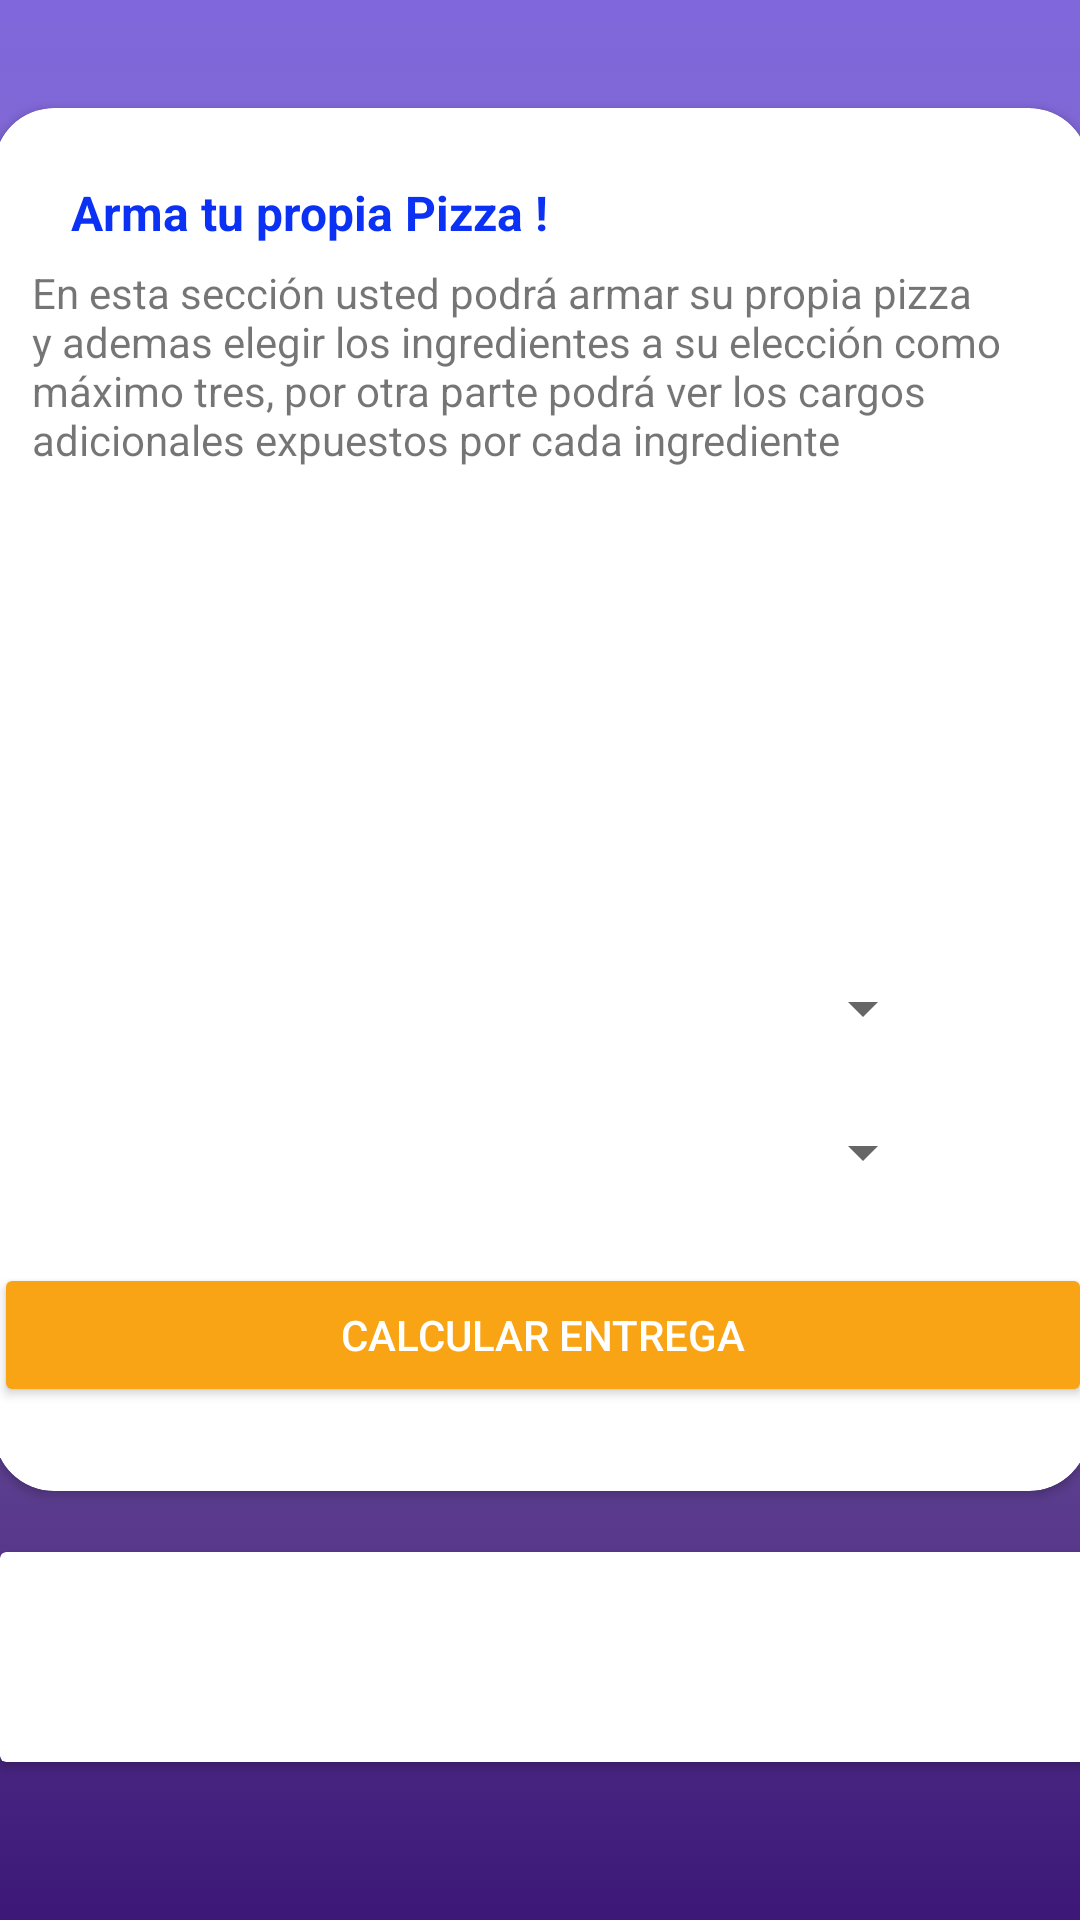

This screen was rendered from an Android layout file. Write that file and the resources it references.
<!-- AndroidManifest.xml: application theme Theme.Pizza_matias_quiroga -->
<!-- res/layout/activity_arma_pizza.xml -->
<?xml version="1.0" encoding="utf-8"?>
<androidx.constraintlayout.widget.ConstraintLayout xmlns:android="http://schemas.android.com/apk/res/android"
    xmlns:app="http://schemas.android.com/apk/res-auto"
    xmlns:tools="http://schemas.android.com/tools"
    android:layout_width="match_parent"
    android:layout_height="match_parent"
    android:background="@drawable/gradient_background"
    tools:context=".Arma_pizza_act">

    <androidx.cardview.widget.CardView
        android:id="@+id/cardView4"
        android:layout_width="365dp"
        android:layout_height="461dp"
        android:layout_marginTop="36dp"
        app:cardCornerRadius="20dp"
        app:layout_constraintEnd_toEndOf="parent"
        app:layout_constraintStart_toStartOf="parent"
        app:layout_constraintTop_toTopOf="parent">

        <androidx.constraintlayout.widget.ConstraintLayout
            android:layout_width="match_parent"
            android:layout_height="match_parent">

            <TextView
                android:id="@+id/textView2"
                android:layout_width="wrap_content"
                android:layout_height="wrap_content"
                android:layout_marginTop="24dp"
                android:text="Arma tu propia Pizza !"
                android:textColor="#0B32F4"
                android:textSize="16sp"
                android:textStyle="bold"
                app:layout_constraintEnd_toEndOf="parent"
                app:layout_constraintHorizontal_bias="0.124"
                app:layout_constraintStart_toStartOf="parent"
                app:layout_constraintTop_toTopOf="parent" />

            <TextView
                android:id="@+id/textView3"
                android:layout_width="340dp"
                android:layout_height="92dp"
                android:text="En esta sección usted podrá armar su propia pizza y ademas elegir los ingredientes a su elección como máximo tres, por otra parte podrá ver los cargos adicionales expuestos por cada ingrediente"
                app:layout_constraintBottom_toTopOf="@+id/imageView3"
                app:layout_constraintEnd_toEndOf="parent"
                app:layout_constraintStart_toStartOf="parent"
                app:layout_constraintTop_toBottomOf="@+id/textView2" />

            <ImageView
                android:id="@+id/imageView3"
                android:layout_width="270dp"
                android:layout_height="122dp"
                android:layout_marginBottom="4dp"
                app:layout_constraintBottom_toTopOf="@+id/linearLayout2"
                app:layout_constraintEnd_toEndOf="parent"
                app:layout_constraintHorizontal_bias="0.495"
                app:layout_constraintStart_toStartOf="parent"
                app:srcCompat="@drawable/unnamed" />

            <LinearLayout
                android:id="@+id/linearLayout2"
                android:layout_width="264dp"
                android:layout_height="97dp"
                android:layout_marginBottom="12dp"
                android:orientation="vertical"
                app:layout_constraintBottom_toTopOf="@+id/button6"
                app:layout_constraintEnd_toEndOf="parent"
                app:layout_constraintHorizontal_bias="0.493"
                app:layout_constraintStart_toStartOf="parent">

                <Spinner
                    android:id="@+id/spn1"
                    android:layout_width="match_parent"
                    android:layout_height="wrap_content"
                    android:minHeight="48dp"
                    tools:ignore="SpeakableTextPresentCheck" />

                <Spinner
                    android:id="@+id/spn2"
                    android:layout_width="match_parent"
                    android:layout_height="wrap_content"
                    android:minHeight="48dp"
                    tools:ignore="SpeakableTextPresentCheck" />
            </LinearLayout>

            <Button
                android:id="@+id/button6"
                android:layout_width="366dp"
                android:layout_height="48dp"
                android:layout_marginBottom="28dp"
                android:backgroundTint="#F8A415"
                android:onClick="Boton_calcular"
                android:text="Calcular Entrega"
                android:textColor="@color/white"
                app:layout_constraintBottom_toBottomOf="parent"
                app:layout_constraintEnd_toEndOf="parent"
                app:layout_constraintHorizontal_bias="0.495"
                app:layout_constraintStart_toStartOf="parent" />
        </androidx.constraintlayout.widget.ConstraintLayout>
    </androidx.cardview.widget.CardView>

    <androidx.cardview.widget.CardView
        android:layout_width="410dp"
        android:layout_height="70dp"
        app:layout_constraintBottom_toBottomOf="parent"
        app:layout_constraintEnd_toEndOf="parent"
        app:layout_constraintHorizontal_bias="0.0"
        app:layout_constraintStart_toStartOf="parent"
        app:layout_constraintTop_toBottomOf="@+id/cardView4"
        app:layout_constraintVertical_bias="0.28">

        <androidx.constraintlayout.widget.ConstraintLayout
            android:layout_width="match_parent"
            android:layout_height="match_parent">

            <TextView
                android:id="@+id/result"
                android:layout_width="335dp"
                android:layout_height="51dp"
                app:layout_constraintBottom_toBottomOf="parent"
                app:layout_constraintEnd_toEndOf="parent"
                app:layout_constraintStart_toStartOf="parent"
                app:layout_constraintTop_toTopOf="parent" />
        </androidx.constraintlayout.widget.ConstraintLayout>
    </androidx.cardview.widget.CardView>
</androidx.constraintlayout.widget.ConstraintLayout>
<!-- resources referenced by this layout -->
<resources>
  <!-- drawable gradient_background (drawable) -->
  <?xml version="1.0" encoding="utf-8"?>
  <selector xmlns:android="http://schemas.android.com/apk/res/android">
      <item>
          <shape>
              <gradient
                  android:startColor="#3C1778"
                  android:centerColor="#A8401F7E"
                  android:endColor="#8067DC"
                  android:angle="90"/>
              <corners
                  android:radius="0dp"/>
          </shape>
      </item>
  </selector>
  <style name="Theme.Pizza_matias_quiroga" parent="Theme.MaterialComponents.DayNight.DarkActionBar">
          
          <item name="colorPrimary">@color/purple_500</item>
          <item name="colorPrimaryVariant">@color/purple_700</item>
          <item name="colorOnPrimary">@color/white</item>
          
          <item name="colorSecondary">@color/teal_200</item>
          <item name="colorSecondaryVariant">@color/teal_700</item>
          <item name="colorOnSecondary">@color/black</item>
          
          <item name="android:statusBarColor" tools:targetApi="l">?attr/colorPrimaryVariant</item>
          
      </style>
  <!-- not gathered from this repository: default colours our renderer supplied (Android Studio template values) -->
  <color name="purple_500">#FF6200EE</color>
  <color name="purple_700">#FF3700B3</color>
  <color name="teal_200">#FF03DAC5</color>
  <color name="teal_700">#FF018786</color>
  <color name="black">#FF000000</color>
  <color name="white">#FFFFFFFF</color>
</resources>
